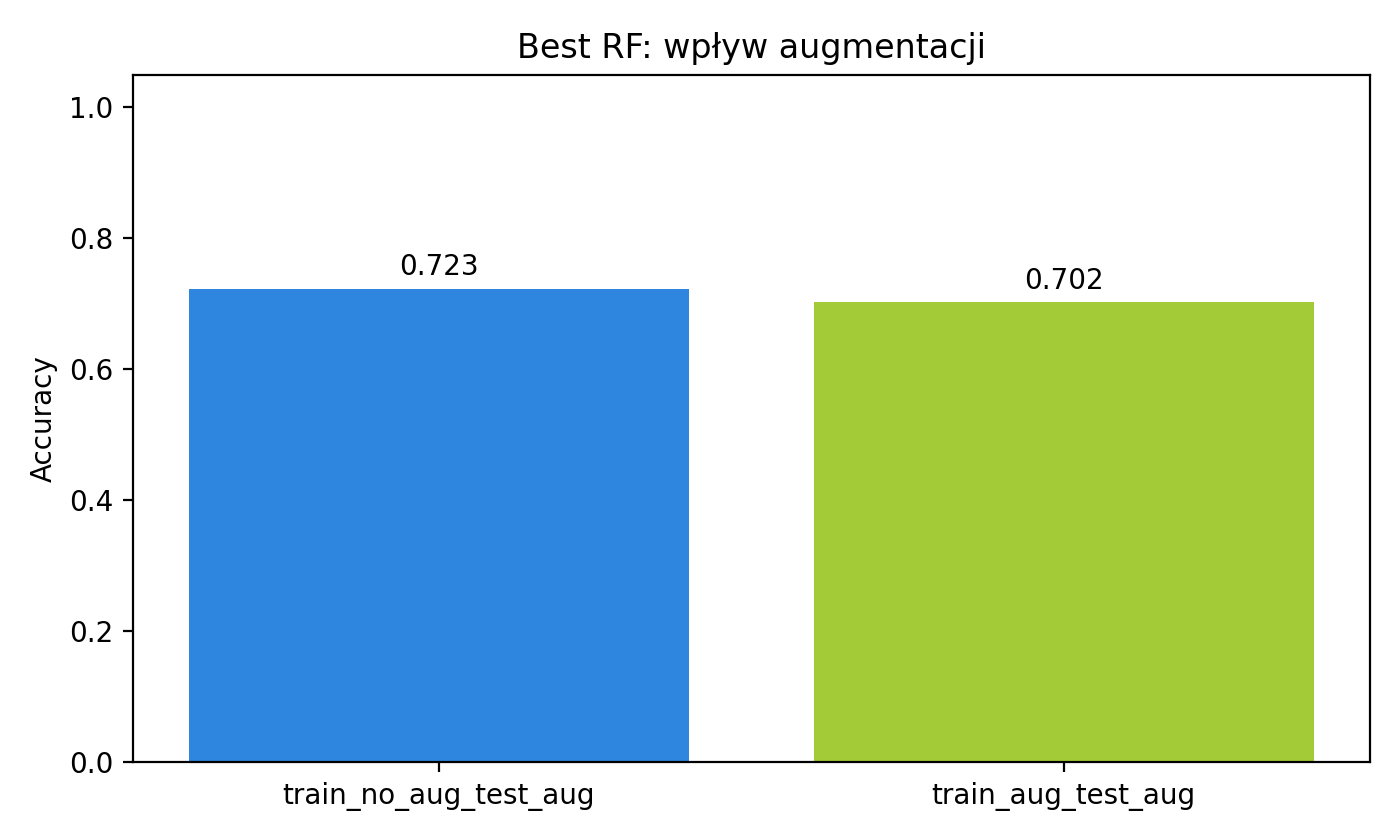

Source data for this figure (header and first rows):
scenario, accuracy, fit_time_s, predict_time_s, total_time_s, status
train_no_aug_test_aug, 0.7234, 0.1767, 0.02342, 0.2002, ok
train_aug_test_aug, 0.7021, 0.2083, 0.02433, 0.2326, ok
